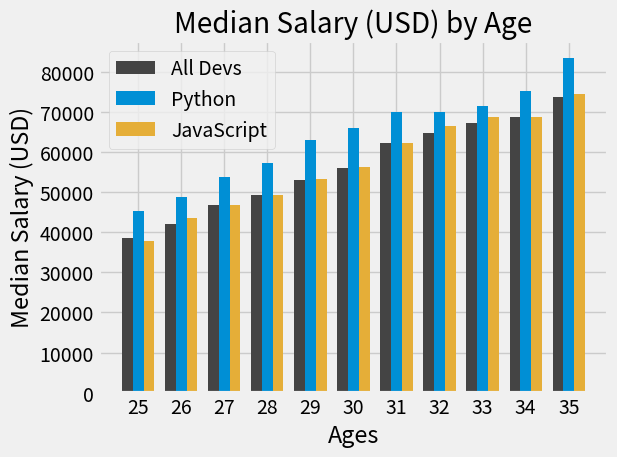

This chart was generated by the following Python code:
import numpy as np
from matplotlib import pyplot as plt

plt.style.use("fivethirtyeight")

ages_x = [25, 26, 27, 28, 29, 30, 31, 32, 33, 34, 35]

x_indexes = np.arange(len(ages_x))
# bar width
width = 0.25

dev_y = [38496, 42000, 46752, 49320, 53200, 56000, 62316, 64928, 67317, 68748, 73752]
plt.bar(x_indexes - width, dev_y, width=width, color="#444444", label="All Devs")

py_dev_y = [45372, 48876, 53850, 57287, 63016, 65998, 70003, 70000, 71496, 75370, 83640]
plt.bar(x_indexes, py_dev_y, width=width, color="#008fd5", label="Python")

js_dev_y = [37810, 43515, 46823, 49293, 53437, 56373, 62375, 66674, 68745, 68746, 74583]
plt.bar(x_indexes + width, js_dev_y, width=width, color="#e5ae38", label="JavaScript")

plt.legend()

plt.xticks(ticks=x_indexes, labels=ages_x)

plt.title("Median Salary (USD) by Age")
plt.xlabel("Ages")
plt.ylabel("Median Salary (USD)")

plt.tight_layout()

plt.show()
